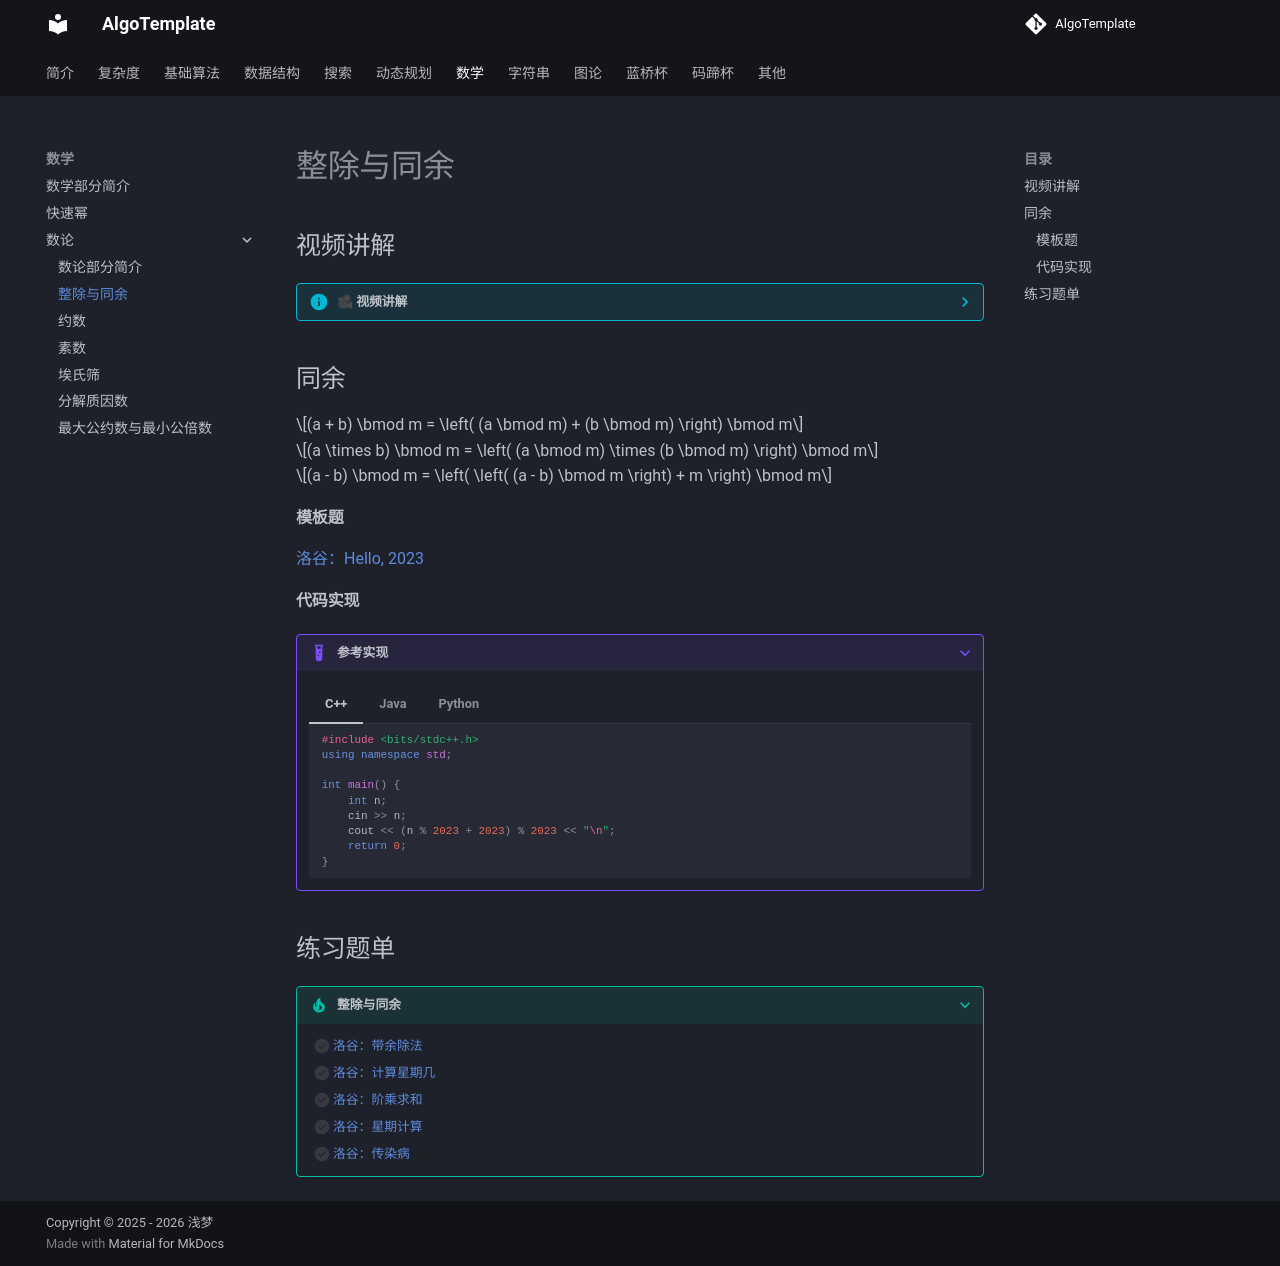

repository: AlgoTemplate/AlgoTemplate · page: math/number_theory/divisibility.html · generator: mkdocs

## 视频讲解

??? info "🎥 视频讲解"
    <iframe 
      src="https://player.bilibili.com/player.html?bvid=BV1Xrr7BkEd6"
      scrolling="no" 
      frameborder="0" 
      allowfullscreen="true"
      width="100%" 
      height="500">
    </iframe>
    
## 同余

$$(a + b) \bmod m = \left( (a \bmod m) + (b \bmod m) \right) \bmod m$$

$$(a \times b) \bmod m = \left( (a \bmod m) \times (b \bmod m) \right) \bmod m$$

$$(a - b) \bmod m = \left( \left( (a - b) \bmod m \right) + m \right) \bmod m$$

#### 模板题

[洛谷：Hello, 2023](https://www.luogu.com.cn/problem/B3696)

#### 代码实现

???+ example "参考实现"
    === "C++"
        ```cpp
        #include <bits/stdc++.h>
        using namespace std;

        int main() {
            int n;
            cin >> n;
            cout << (n % 2023 + 2023) % 2023 << "\n";
            return 0;
        }
        ```

    === "Java"
        ```java
        import java.util.Scanner;

        public class Main {
            public static void main(String[] args) {
                Scanner sc = new Scanner(System.in);
                int n = sc.nextInt();
                System.out.println((n % 2023 + 2023) % 2023);
            }
        }
        ```

    === "Python"
        ```python
        n = int(input())
        print(n % 2023)
        ```

## 练习题单

???+ tip "整除与同余"
    - [ ] [洛谷：带余除法](https://www.luogu.com.cn/problem/B2010)
    - [ ] [洛谷：计算星期几](https://www.luogu.com.cn/problem/B2074)
    - [ ] [洛谷：阶乘求和](https://www.luogu.com.cn/problem/P12323)
    - [ ] [洛谷：星期计算](https://www.luogu.com.cn/problem/P13928)
    - [ ] [洛谷：传染病](https://www.luogu.com.cn/problem/B3944)
